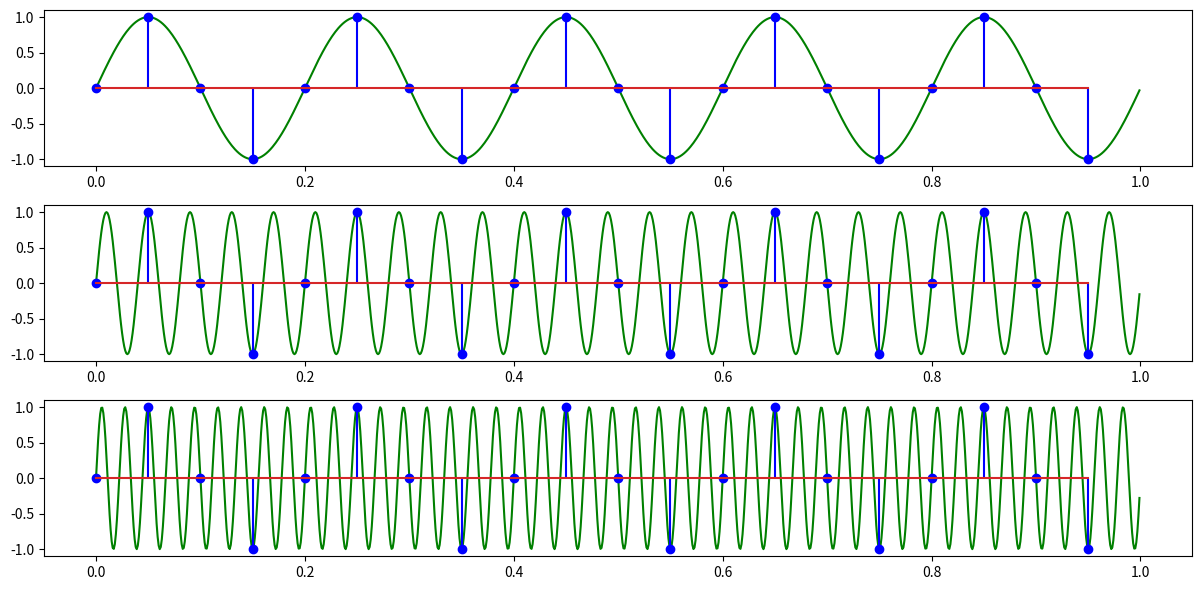

This chart was generated by the following Python code:
import numpy as np
import matplotlib.pyplot as plt

# Parametrii semnalului inițial
f0 = 5  # Frecvența semnalului inițial

# Interval de timp și frecvență de eșantionare
T = 1.0  # Durata semnalului
fs = 20  # Frecvența de eșantionare
no_samples = int(fs * T)
# Generăm intervalul de timp
t = np.linspace(0, T, no_samples, endpoint=False)
t_desen = np.linspace(0, T, 1000, endpoint=False)

# Semnalul sinusoidal inițial
x = np.sin(2 * np.pi * f0 * t)
x_desen = np.sin(2 * np.pi * f0 * t_desen)

# Frecvențe pentru semnalele amestecate
f1 = 25  # Frecvența semnalului 1
f2 = 45  # Frecvența semnalului 2

# Semnalele sinusoidale cu frecvențele f1 și f2
x1 = np.sin(2 * np.pi * f1 * t)
x1_desen = np.sin(2 * np.pi * f1 * t_desen)
x2 = np.sin(2 * np.pi * f2 * t)
x2_desen = np.sin(2 * np.pi * f2 * t_desen)

# Afișăm semnalele
fig, axs = plt.subplots(3, 1, figsize=(12, 6))
axs[0].plot(t_desen, x_desen, color='green')
axs[0].stem(t, x, 'b')
axs[1].plot(t_desen, x1_desen, color='green')
axs[1].stem(t, x1, 'b')
axs[2].plot(t_desen, x2_desen, color='green')
axs[2].stem(t, x2, 'b')
plt.tight_layout()
plt.savefig("L4_2.pdf", format="pdf", bbox_inches="tight")
plt.savefig("L4_2.png", format="png", bbox_inches="tight")
plt.show()
